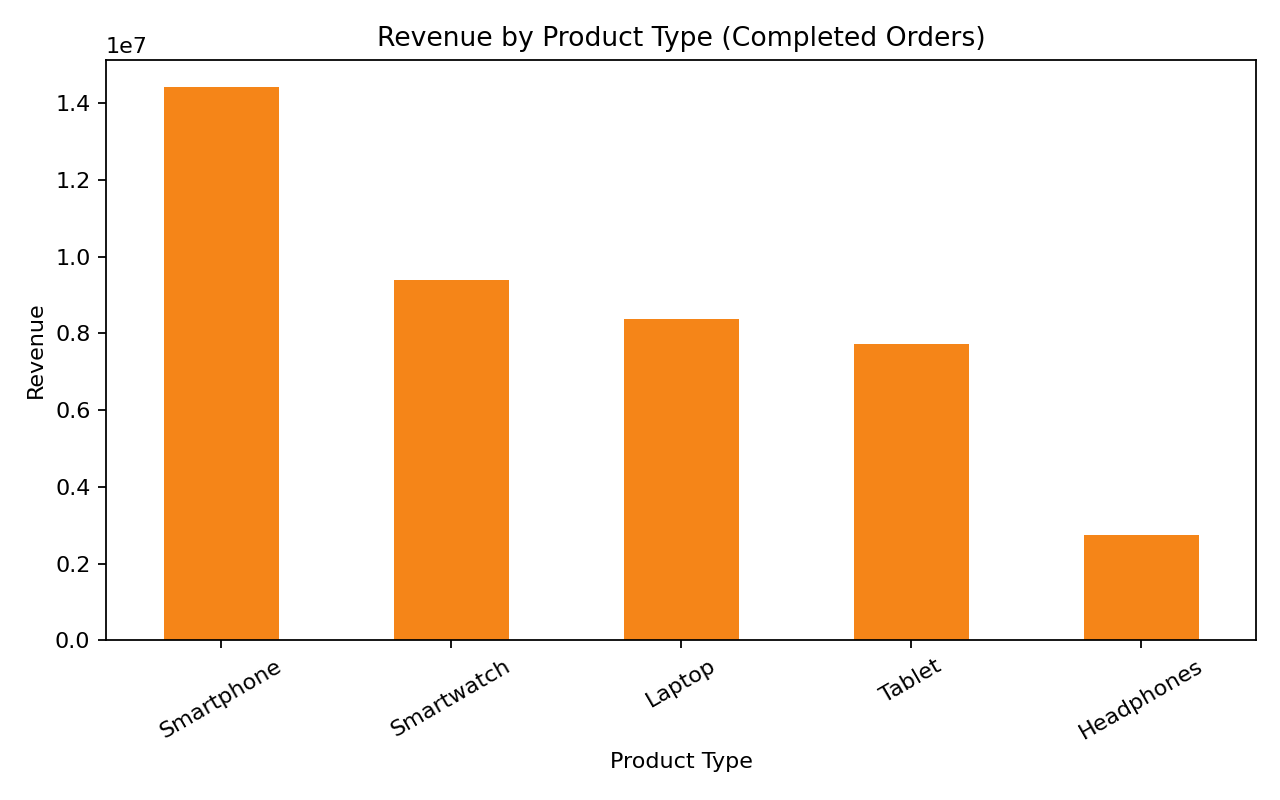

Data behind this chart, as committed beside it:
Product Type, revenue
Smartphone, 14407836
Smartwatch, 9398591
Laptop, 8365905
Tablet, 7722632
Headphones, 2734651
